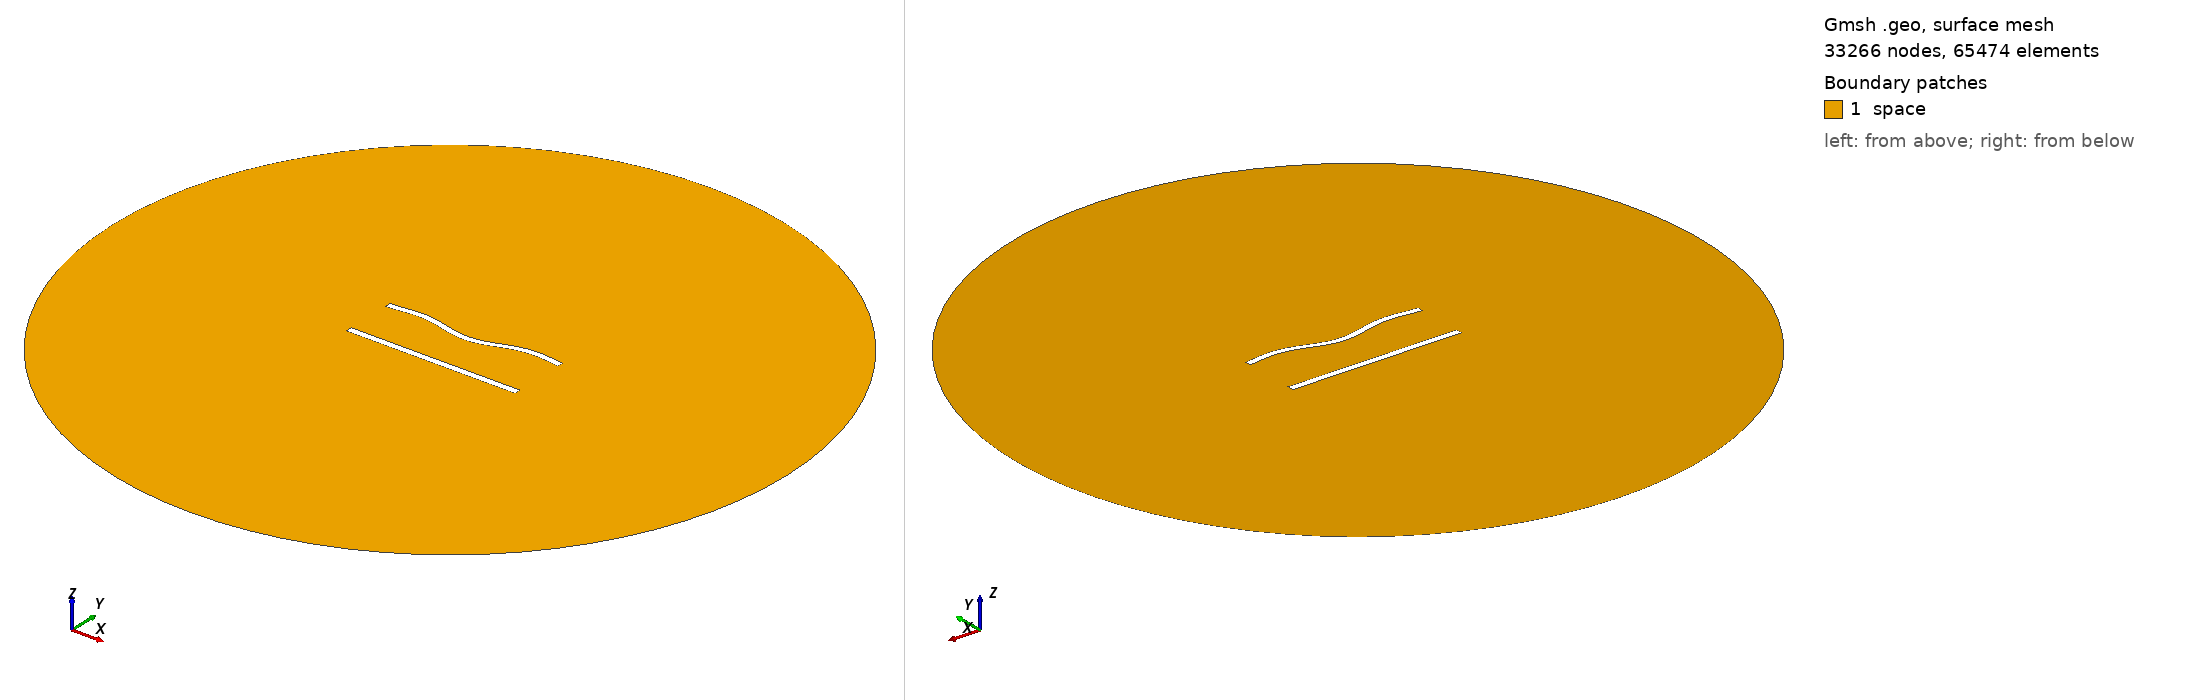

Gmsh geometry script, surface-meshed: 33266 nodes, 65474 surface elements. Boundary patches (legend numbers): 1 space. Left view from above one corner, right view from below the opposite corner. Legend entries are the model's physical surfaces. The drawing asked Gmsh for element sizes between 1% and 20% of the model's largest extent; the script's own settings can give other sizes.

=== 789.geo (drawn) ===
//---------------------------------------
// Geometry kernel
//---------------------------------------

SetFactory("OpenCASCADE");



//---------------------------------------
// Parameters of the geometry
//---------------------------------------

// Overetch of the upper plate
overetch = 0.125;

// Distance between the plates
distance = 30.0;

// Discretization over the x axis (for the deformation)
nx = 50; 

// Length of the plate
L = 100 - overetch; 

// Number of modes
n = 4; 

// 1st mode coefficient
coeff(1) = 1.5;
beta(1) = 0.596864 * 3.1415926535 / L;

// 2nd mode coefficient
coeff(2) = -1.5;
beta(2) = 1.49418 * 3.1415926535 / L;

// 3rd mode coefficient
coeff(3) = 0.0;
beta(3) = 2.50025 * 3.1415926535 / L;

// 4th mode coefficient
coeff(4) = 1.5;
beta(4) = 3.49999 * 3.1415926535 / L;



//---------------------------------------
// Upper plate (deformed rectangle)
//---------------------------------------

// Coordiantes of the upper plate
xmin = -50;
xmax = 50 - overetch;

// Height of the upper plate
yheight = 4 - 2 * overetch;

// Indexes of the points
UpperID[] = {};
LowerID[] = {};
LeftID[] = {};
RightID[] = {};

// Point index
p = 1;

// Horizontal edges
For i In {1:nx}
    x = xmin + (i-1)*(xmax - xmin)/(nx-1);

    y_bottom = distance / 2 + overetch;
    For j In {1:n}
        C = (Cosh(beta(j)*L) + Cos(beta(j)*L)) / (Sinh(beta(j)*L) + Sin(beta(j)*L));
        y_bottom  = y_bottom + coeff(j) * (Cosh(beta(j)*(x+50)) - Cos(beta(j)*(x+50)) - C * (Sinh(beta(j)*(x+50)) - Sin(beta(j)*(x+50))));
    EndFor

    y_top = y_bottom + yheight;

    Point(p) = {x, y_top, 0, 1.0};
    UpperID[i] = p;
    p = p + 1;

    Point(p) = {x, y_bottom, 0, 1.0};
    LowerID[i] = p;
    p = p + 1;
EndFor

// Create point lists
UpperPts[] = {}; LowerPts[] = {};
For i In {1:nx}
  UpperPts[] += {UpperID[i]};
  LowerPts[] += {LowerID[i]};
EndFor

// Build splines
Spline(1) = {UpperPts[]};
Spline(2) = {LowerPts[]};
Line(3) = {LowerPts[nx-1], UpperPts[nx-1]};
Line(4) = {LowerPts[0], UpperPts[0]};

// Build the plane surface
Curve Loop(1) = {2, 3, -1, -4};
Plane Surface(1) = {1};



//---------------------------------------
// Lower plate (rectangle)
//---------------------------------------

// Vertices
Point(1001) = {-50, -distance/2, 0, 1.0};
Point(1002) = { 50, -distance/2, 0, 1.0};
Point(1003) = { 50,  -distance/2 + 4, 0, 1.0};
Point(1004) = {-50,  -distance/2 + 4, 0, 1.0};

// Edges
Line(5) = {1001, 1002};
Line(6) = {1002, 1003};
Line(7) = {1003, 1004};
Line(8) = {1004, 1001};

// Plane surface
Line Loop(2) = {5, 6, 7, 8};
Plane Surface(2) = {2}; 



//---------------------------------------
// Outer (fictious) boundary
//---------------------------------------

// Points
Point(1005) = {0, 0, 0};       // Center
Point(1006) = {200, 0, 0};     // Start point
Point(1007) = {0, 200, 0};     // 90 degrees
Point(1008) = {-200, 0, 0};    // 180 degrees
Point(1009) = {0, -200, 0};    // 270 degrees

// Circle arcs (each needs start, center, end)
Circle(9) = {1006, 1005, 1007};
Circle(10) = {1007, 1005, 1008};
Circle(11) = {1008, 1005, 1009};
Circle(12) = {1009, 1005, 1006};

// Plane surface for the entire domain
Curve Loop(3) = {9, 10, 11, 12};
Surface(3) = {3};

// Subtract the plates from the whole domain to obtain the actual domain where we want to solve the equations
BooleanDifference{ Surface{3}; Delete; }{ Surface{1}; Surface{2}; Delete; }




//---------------------------------------
// Transfinite Lines/Curves
//---------------------------------------

// Set the number of points on the boundaries
r = 6;
d = 0.15;

// Plates
Transfinite Curve {1} = 50*r/4 Using Progression 1;
Transfinite Line {2} = 50*r Using Progression 1;
Transfinite Curve {3, 4} = 2*r Using Progression 1+d;
Transfinite Line {5} = 50*r/4 Using Progression 1;
Transfinite Line {7} = 50*r Using Progression 1;
Transfinite Line {6} = 2*r Using Progression 1-d;
Transfinite Line {8} = 2*r Using Progression 1+d;

// Outer boundary
Transfinite Line {9, 10, 11, 12} = 20 Using Progression 1;



//---------------------------------------
// Physical groups
//---------------------------------------                

// Physical curves (boundaries)
Physical Line("force_segment", 10) = {2};
Physical Line("upper_plate", 11) = {1, 3, 4};
Physical Line("lower_plate", 12) = {5, 6, 7, 8};
Physical Line("boundary", 20) = {9, 10, 11, 12};

// Physical Surfaces
Physical Surface("space", 30) = {3};



//---------------------------------------
// 6. Generate the Mesh
//---------------------------------------

// 2D mesh generation
Mesh 2;
